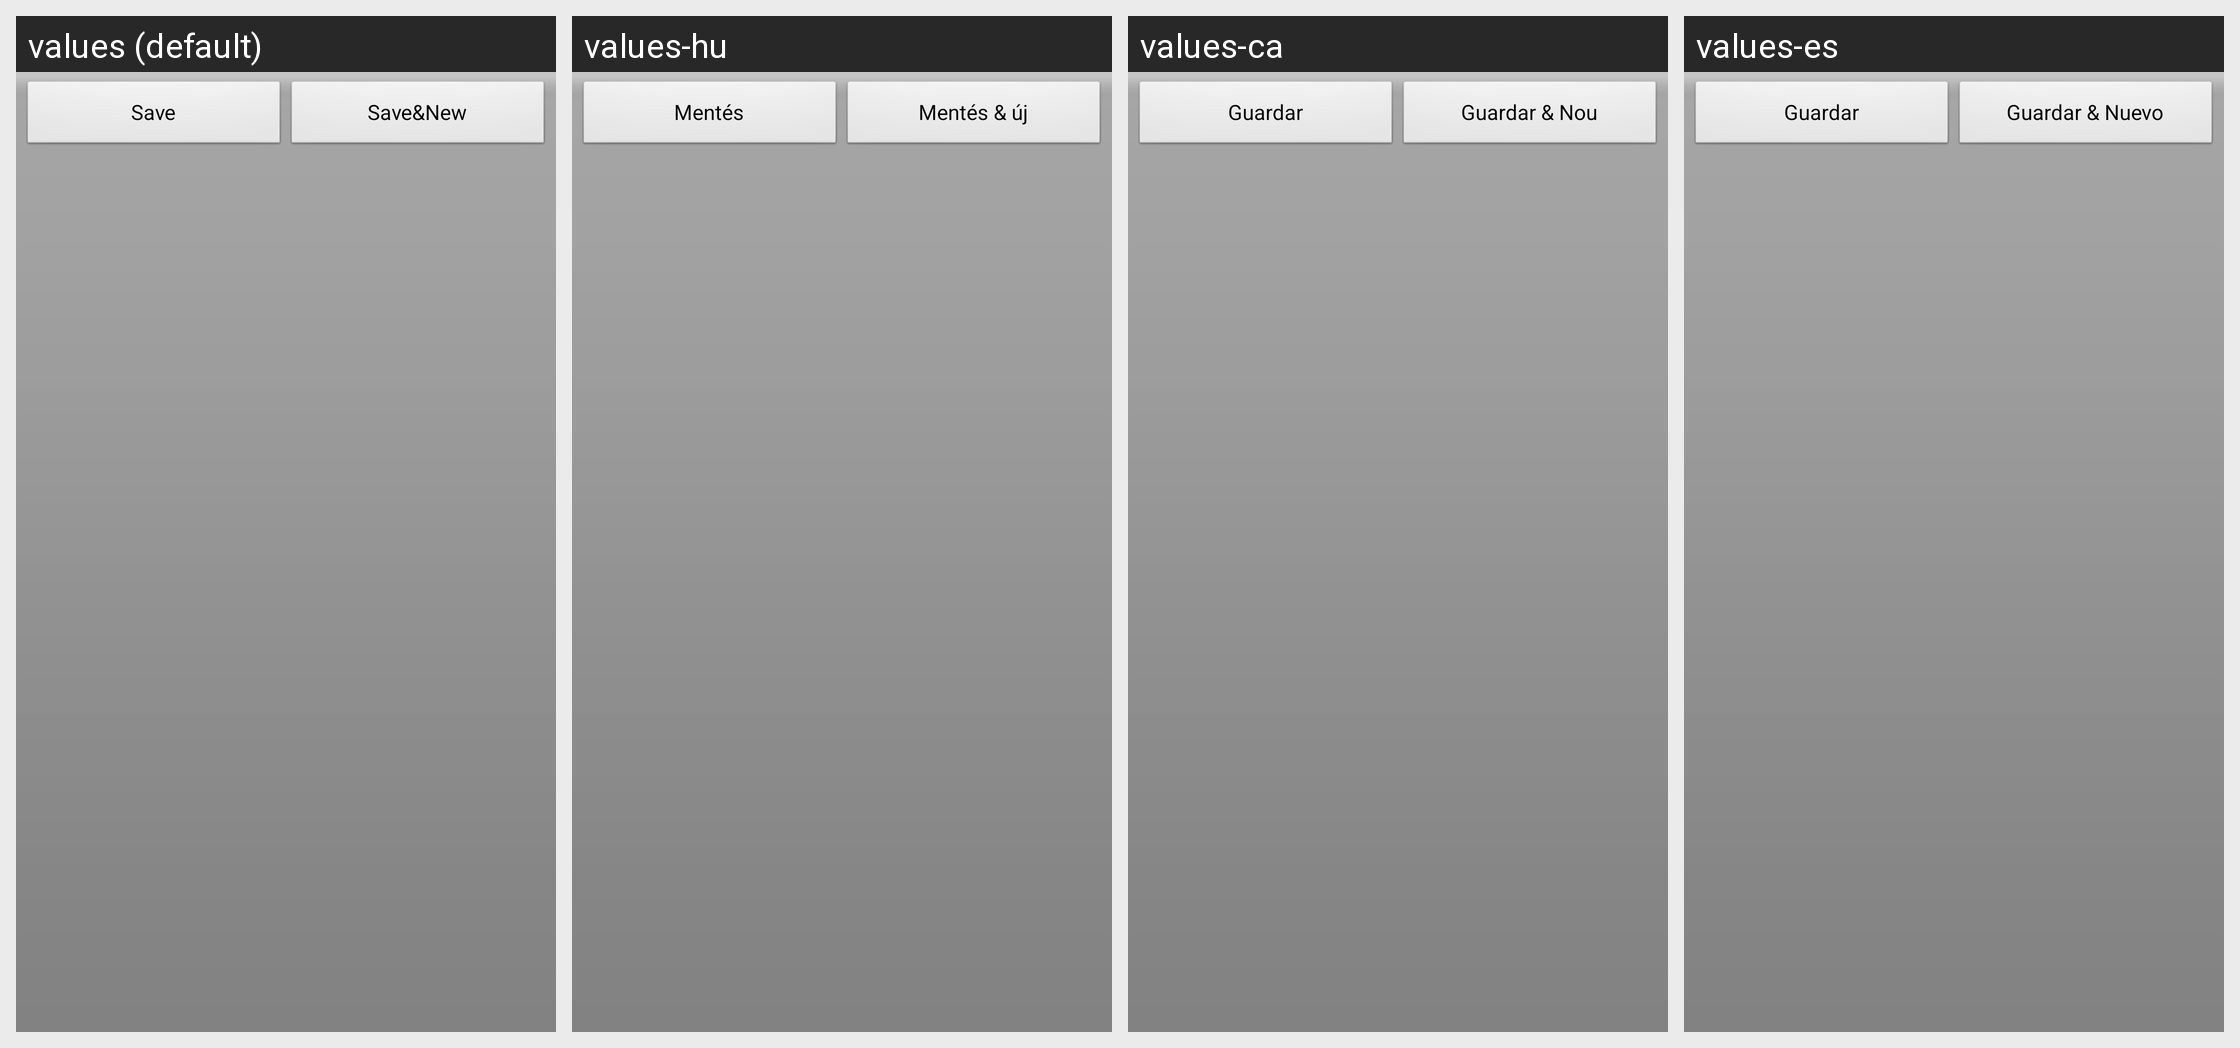

Translations of the strings shown on this Android screen, per locale in the grid:
Android screen res/layout/save_and_new_buttons.xml rendered under 4 locales, left to right: values (default), values-hu, values-ca, values-es. Device: Nexus 5 (rendered at 1080×1920; each locale shown at half size, 540×960, under a caption strip naming it); theme AppTheme.
Other locales in the repository, not shown: values-cs-rCZ, values-da, values-de, values-fr, values-it, values-ko, values-no-rNB, values-pl, values-pt-rBR, values-pt-rPT, values-ro, values-ru, values-sk, values-uk-rUA, values-zh-rCN, values-zh-rTW.
Strings drawn on this screen, with the default value and each locale's value (text and hints the layout hard-codes, and strings that could not be matched under every locale, appear in the picture but are not listed):

save
  values: Save
  values-hu: Mentés
  values-ca: Guardar
  values-es: Guardar

save_and_new
  values: Save&New
  values-hu: Mentés & új
  values-ca: Guardar & Nou
  values-es: Guardar & Nuevo
